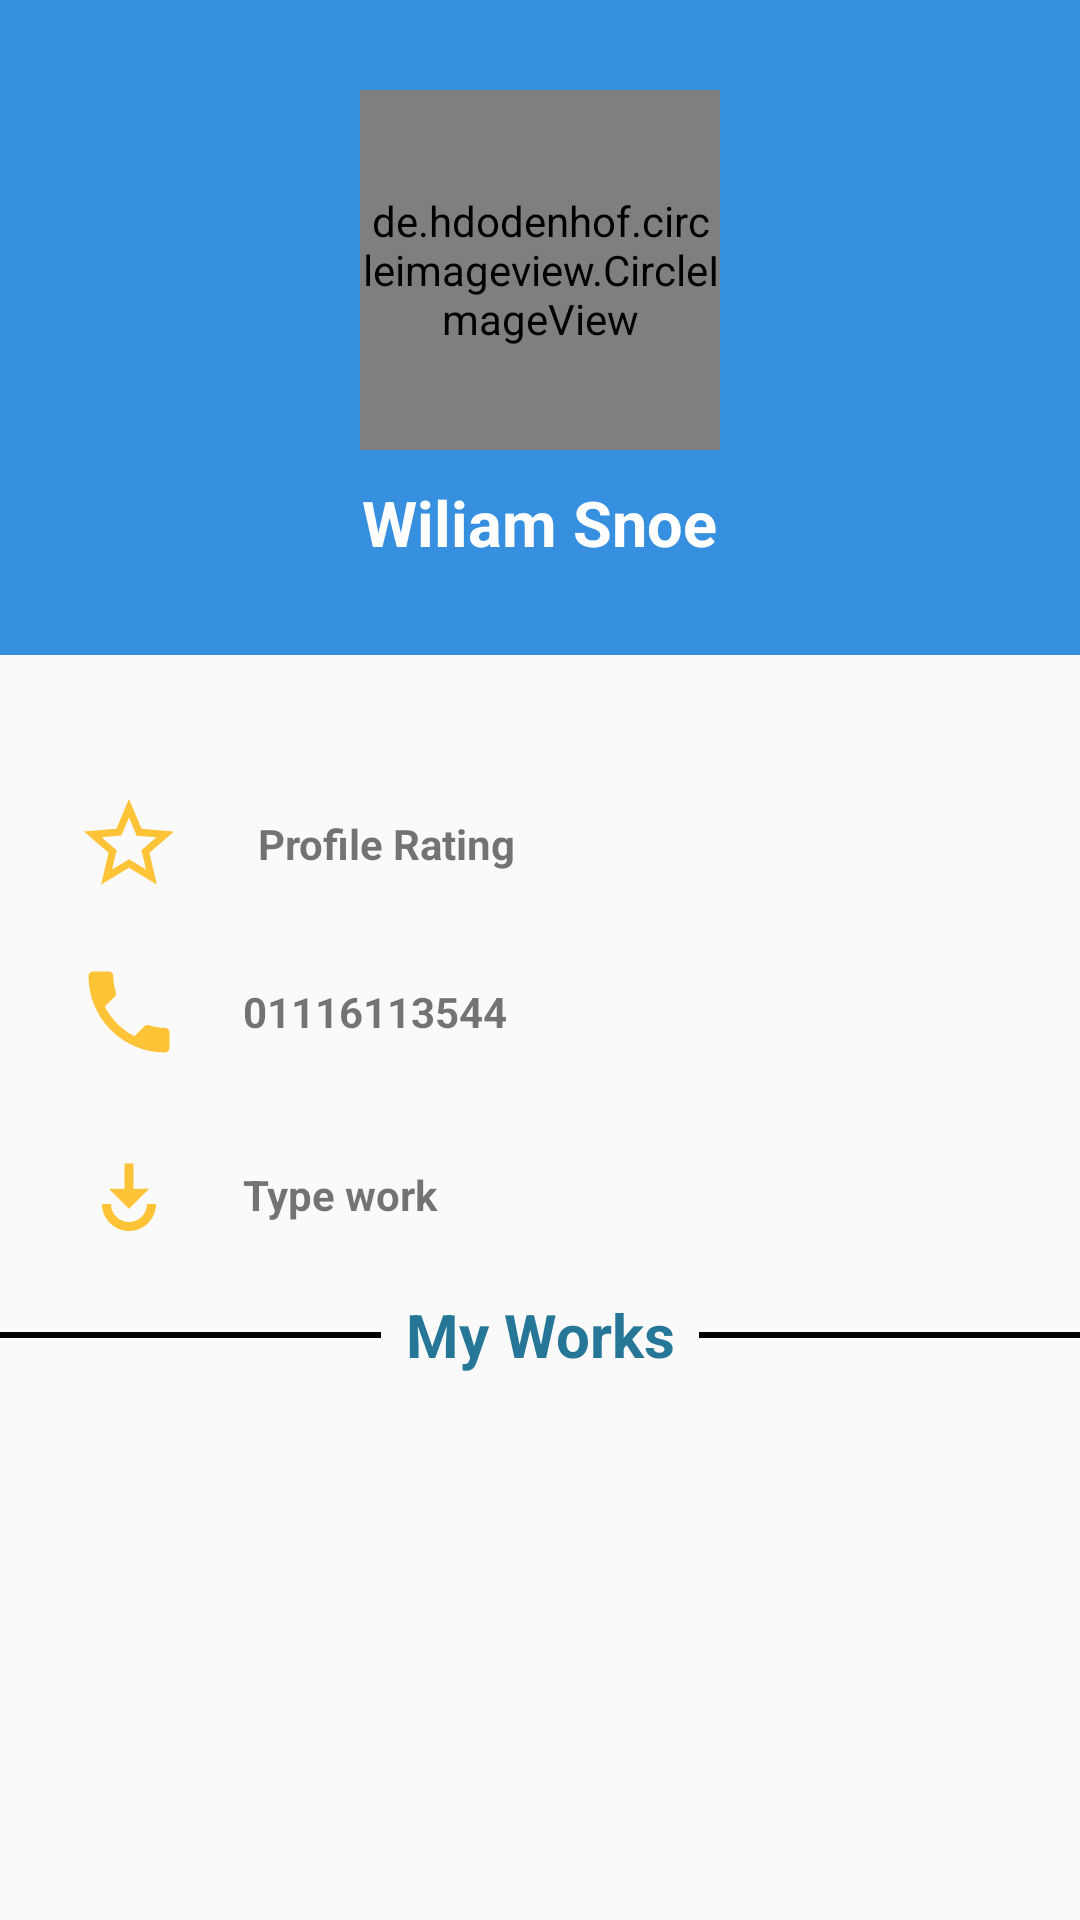

Here is an Android app screen rendered from its layout file. Give the layout XML and the strings, colors and styles it references.
<!-- AndroidManifest.xml: application theme Theme.AppCompat.Light.NoActionBar -->
<!-- res/layout/activity_test_app.xml -->
<?xml version="1.0" encoding="utf-8"?>
<ScrollView xmlns:android="http://schemas.android.com/apk/res/android"
xmlns:app="http://schemas.android.com/apk/res-auto"
xmlns:tools="http://schemas.android.com/tools"
android:layout_width="match_parent"
android:layout_height="wrap_content">

<LinearLayout
    android:layout_width="match_parent"
    android:layout_height="match_parent"
    android:orientation="vertical"
    tools:context=".TestAppActivity"
    >

    <RelativeLayout
        android:layout_width="match_parent"
        android:layout_height="wrap_content">

        <LinearLayout
            android:layout_width="match_parent"
            android:layout_height="wrap_content"
            android:background="@drawable/backgroundshape"
            android:orientation="vertical"
            >

            <de.hdodenhof.circleimageview.CircleImageView
                android:id="@+id/profile_image_craftsman_settings"
                android:layout_width="120dp"
                android:layout_height="120dp"
                android:layout_gravity="center_horizontal"
                android:layout_marginTop="30dp"
                android:scaleType="centerCrop"
                android:src="@drawable/banna"

                />

            <TextView
                android:id="@+id/profile_name_craftsman_settings"
                android:layout_width="wrap_content"
                android:layout_height="wrap_content"
                android:layout_gravity="center_horizontal"
                android:layout_marginTop="10dp"
                android:layout_marginBottom="30dp"
                android:text="Wiliam Snoe"
                android:textColor="#fff"
                android:textSize="21sp"
                android:textStyle="bold" />
        </LinearLayout>


    </RelativeLayout>

    <LinearLayout
        android:layout_width="360dp"
        android:layout_height="wrap_content"
        android:layout_gravity="center"
        android:layout_marginTop="45dp"
        android:orientation="vertical">

        <LinearLayout
            android:layout_width="match_parent"
            android:layout_height="wrap_content"
            android:orientation="horizontal"
            android:paddingLeft="25dp">

            <ImageView
                android:layout_width="36dp"
                android:layout_height="36dp"
                android:src="@drawable/star" />

            <TextView
                android:id="@+id/rating_craftsman_settings"
                android:layout_width="wrap_content"
                android:layout_height="wrap_content"
                android:layout_gravity="center_vertical"
                android:paddingLeft="25dp"
                android:text="Profile Rating"
                android:textStyle="bold" />
        </LinearLayout>

        <LinearLayout
            android:layout_width="match_parent"
            android:layout_height="wrap_content"
            android:layout_marginTop="20dp"
            android:orientation="horizontal"
            android:paddingLeft="25dp">

            <ImageView
                android:layout_width="36dp"
                android:layout_height="36dp"
                android:src="@drawable/phone" />

            <TextView
                android:id="@+id/phone_craftsman_settings"

                android:layout_width="wrap_content"
                android:layout_height="wrap_content"
                android:layout_gravity="center_vertical"
                android:paddingLeft="20dp"
                android:text="01116113544"
                android:textStyle="bold"


                />
        </LinearLayout>

        <LinearLayout
            android:layout_width="match_parent"
            android:layout_height="wrap_content"
            android:layout_marginTop="25dp"
            android:orientation="horizontal"
            android:paddingLeft="25dp">

            <ImageView
                android:layout_width="36dp"
                android:layout_height="36dp"
                android:src="@drawable/type_work" />

            <TextView
                android:id="@+id/type_work_craftsman_settings"

                android:layout_width="wrap_content"
                android:layout_height="wrap_content"
                android:layout_gravity="center_vertical"
                android:paddingLeft="20dp"
                android:text="Type work"
                android:textStyle="bold"

                />
        </LinearLayout>

    </LinearLayout>


    <androidx.constraintlayout.widget.ConstraintLayout
        android:id="@+id/line_cra"
        android:layout_width="match_parent"
        android:layout_height="wrap_content"
        android:layout_below="@id/visit_client_profile_place"
        android:layout_marginTop="15dp">

        <View
            android:id="@+id/line_one_cra"
            android:layout_width="wrap_content"
            android:layout_height="2dp"
            android:layout_marginStart="8dp"
            android:layout_marginEnd="8dp"
            android:background="@color/colorBlack"
            app:layout_constraintBottom_toBottomOf="parent"
            app:layout_constraintEnd_toStartOf="@id/tv_rate_me_cra"
            app:layout_constraintStart_toStartOf="parent"
            app:layout_constraintTop_toTopOf="parent" />

        <TextView
            android:id="@+id/tv_rate_me_cra"
            android:layout_width="wrap_content"
            android:layout_height="wrap_content"
            android:text="My Works"
            android:textAlignment="center"
            android:textAllCaps="false"
            android:textColor="@color/colorPrimary"
            android:textSize="20dp"
            android:textStyle="bold"
            app:layout_constraintBottom_toBottomOf="parent"
            app:layout_constraintEnd_toStartOf="@id/line_two_cra"
            app:layout_constraintStart_toEndOf="@id/line_one_cra"
            app:layout_constraintTop_toTopOf="parent" />

        <View
            android:id="@+id/line_two_cra"
            android:layout_width="wrap_content"
            android:layout_height="2dp"
            android:layout_marginStart="8dp"
            android:layout_marginEnd="8dp"
            android:background="@color/colorBlack"
            app:layout_constraintBottom_toBottomOf="parent"
            app:layout_constraintEnd_toEndOf="parent"
            app:layout_constraintStart_toEndOf="@id/tv_rate_me_cra"
            app:layout_constraintTop_toTopOf="parent" />

    </androidx.constraintlayout.widget.ConstraintLayout>


    <androidx.recyclerview.widget.RecyclerView
        android:id="@+id/rateing_list_craftsman_settings"
        android:layout_width="match_parent"
        android:layout_height="wrap_content"
        android:layout_below="@id/line"
        android:layout_marginTop="40dp" />


</LinearLayout>
</ScrollView>
<!-- resources referenced by this layout -->
<resources>
  <color name="colorBlack">#000000</color>
  <color name="colorPrimary">#267797</color>
  <!-- drawable backgroundshape (drawable) -->
  <?xml version="1.0" encoding="utf-8"?>
  <shape xmlns:android="http://schemas.android.com/apk/res/android">
      <gradient android:angle="45"
          android:startColor="@color/colorprime"
          android:endColor="@color/colorprime"
  
          />
  </shape>
  <!-- drawable banna: png bitmap (drawable, 480084 bytes) -->
  <!-- drawable phone (drawable) -->
  <vector android:height="24dp" android:tint="#FEC337"
      android:viewportHeight="24.0" android:viewportWidth="24.0"
      android:width="24dp" xmlns:android="http://schemas.android.com/apk/res/android">
      <path android:fillColor="#FF000000" android:pathData="M6.62,10.79c1.44,2.83 3.76,5.14 6.59,6.59l2.2,-2.2c0.27,-0.27 0.67,-0.36 1.02,-0.24 1.12,0.37 2.33,0.57 3.57,0.57 0.55,0 1,0.45 1,1V20c0,0.55 -0.45,1 -1,1 -9.39,0 -17,-7.61 -17,-17 0,-0.55 0.45,-1 1,-1h3.5c0.55,0 1,0.45 1,1 0,1.25 0.2,2.45 0.57,3.57 0.11,0.35 0.03,0.74 -0.25,1.02l-2.2,2.2z"/>
  </vector>
  <!-- drawable star (drawable) -->
  <vector android:height="24dp" android:tint="#FEC337"
      android:viewportHeight="24.0" android:viewportWidth="24.0"
      android:width="24dp" xmlns:android="http://schemas.android.com/apk/res/android">
      <path android:fillColor="#FF000000" android:pathData="M22,9.24l-7.19,-0.62L12,2 9.19,8.63 2,9.24l5.46,4.73L5.82,21 12,17.27 18.18,21l-1.63,-7.03L22,9.24zM12,15.4l-3.76,2.27 1,-4.28 -3.32,-2.88 4.38,-0.38L12,6.1l1.71,4.04 4.38,0.38 -3.32,2.88 1,4.28L12,15.4z"/>
  </vector>
  <!-- drawable type_work (drawable) -->
  <vector android:height="24dp" android:tint="#FEC337"
      android:viewportHeight="24.0" android:viewportWidth="24.0"
      android:width="24dp" xmlns:android="http://schemas.android.com/apk/res/android">
      <path android:fillColor="#FF000000" android:pathData="M11,5v5.59L7.5,10.59l4.5,4.5 4.5,-4.5L13,10.59L13,5h-2zM6,14c0,3.31 2.69,6 6,6s6,-2.69 6,-6h-2c0,2.21 -1.79,4 -4,4s-4,-1.79 -4,-4L6,14z"/>
  </vector>
  <color name="colorprime">#378FE0</color>
</resources>
